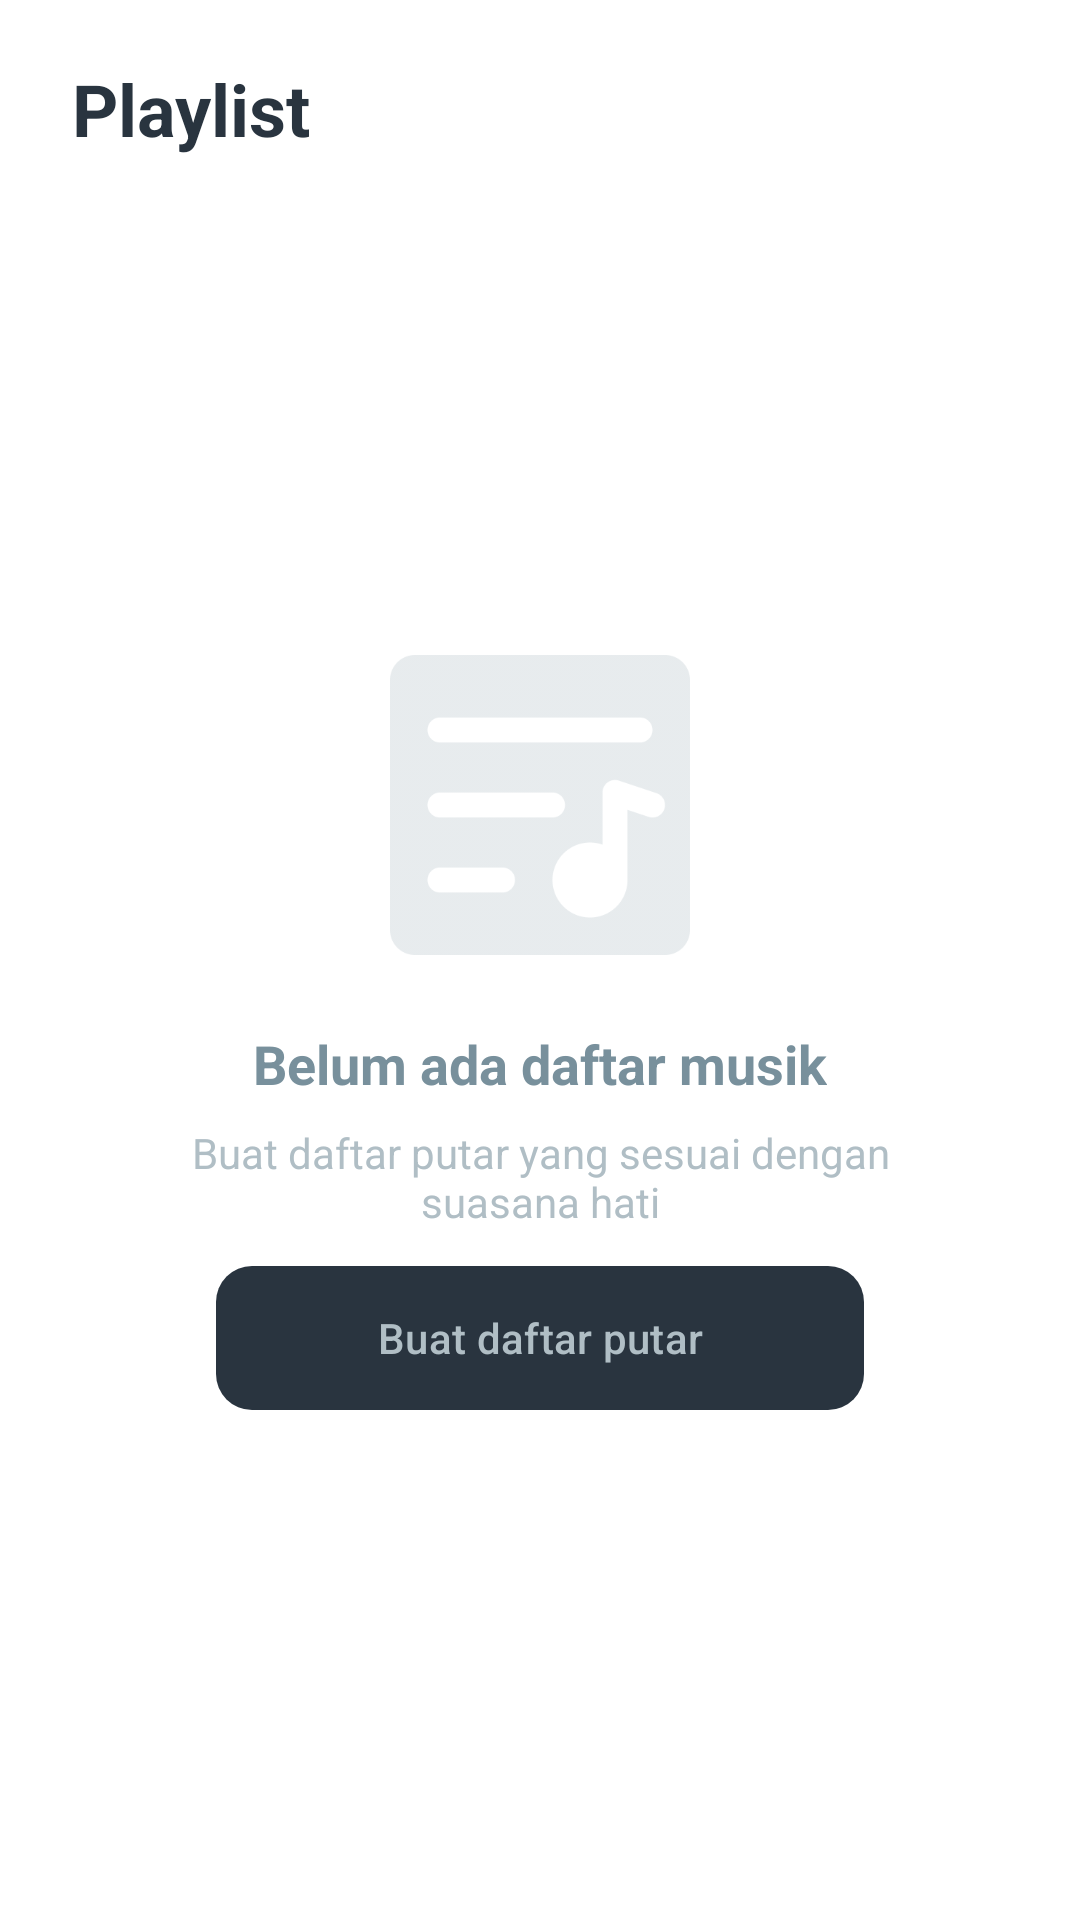

The Android layout XML behind this screen, and the referenced resources:
<!-- AndroidManifest.xml: application theme Theme.Mozzic -->
<!-- res/layout/fragment_playlist.xml -->
<?xml version="1.0" encoding="utf-8"?>
<androidx.constraintlayout.widget.ConstraintLayout
    xmlns:android="http://schemas.android.com/apk/res/android"
    xmlns:app="http://schemas.android.com/apk/res-auto"
    xmlns:tools="http://schemas.android.com/tools"
    android:layout_width="match_parent"
    android:layout_height="match_parent"
    android:background="@color/page_background"
    tools:context=".Fragments.PlaylistFragment">

    
    <TextView
        android:id="@+id/tvPlayHeader"
        android:layout_width="0dp"
        android:layout_height="wrap_content"
        android:layout_marginStart="24dp"
        android:layout_marginTop="20dp"
        android:layout_marginEnd="24dp"
        android:text="Playlist"
        android:textColor="@color/text_primary"
        android:textSize="24sp"
        android:textStyle="bold"
        app:layout_constraintEnd_toEndOf="parent"
        app:layout_constraintStart_toStartOf="parent"
        app:layout_constraintTop_toTopOf="parent" />

    
    <androidx.recyclerview.widget.RecyclerView
        android:id="@+id/rvPlaylists"
        android:layout_width="0dp"
        android:layout_height="0dp"
        android:visibility="gone"
        android:paddingHorizontal="16dp"
        android:paddingTop="8dp"
        android:paddingBottom="16dp"
        android:clipToPadding="false"
        app:layoutManager="androidx.recyclerview.widget.LinearLayoutManager"
        app:layout_constraintBottom_toBottomOf="parent"
        app:layout_constraintEnd_toEndOf="parent"
        app:layout_constraintStart_toStartOf="parent"
        app:layout_constraintTop_toBottomOf="@+id/tvPlayHeader" />

    
    <LinearLayout
        android:id="@+id/llEmptyPlay"
        android:layout_width="wrap_content"
        android:layout_height="wrap_content"
        android:gravity="center"
        android:orientation="vertical"
        android:padding="40dp"
        android:visibility="visible"
        app:layout_constraintBottom_toBottomOf="parent"
        app:layout_constraintEnd_toEndOf="parent"
        app:layout_constraintStart_toStartOf="parent"
        app:layout_constraintTop_toBottomOf="@+id/tvPlayHeader">

        <ImageView
            android:layout_width="100dp"
            android:layout_height="100dp"
            android:alpha="0.3"
            android:contentDescription="no music"
            app:srcCompat="@drawable/ph_playlist_fill"
            app:tint="@color/empty_icon_tint" />

        <TextView
            android:layout_width="wrap_content"
            android:layout_height="wrap_content"
            android:layout_marginTop="24dp"
            android:text="Belum ada daftar musik"
            android:textColor="@color/empty_text"
            android:textSize="18sp"
            android:textStyle="bold" />

        <TextView
            android:layout_width="wrap_content"
            android:layout_height="wrap_content"
            android:layout_marginTop="8dp"
            android:gravity="center"
            android:text="Buat daftar putar yang sesuai dengan suasana hati"
            android:textColor="@color/empty_text_secondary"
            android:textSize="14sp" />

        <com.google.android.material.button.MaterialButton
            android:id="@+id/btn_add_playlist"
            android:layout_width="match_parent"
            android:layout_height="56dp"
            android:layout_marginHorizontal="32dp"
            android:layout_marginTop="8dp"
            app:backgroundTint="@color/blue_main"
            app:cornerRadius="12dp"
            android:textColor="@color/text_hint"
            app:icon="@drawable/outline_add_24"
            app:iconTint="@color/text_on_button"
            app:iconGravity="textStart"
            android:text="Buat daftar putar"/>

    </LinearLayout>

    <com.google.android.material.floatingactionbutton.FloatingActionButton
        android:id="@+id/fab_add_playlist"
        android:layout_width="wrap_content"
        android:layout_height="wrap_content"
        android:layout_marginEnd="24dp"
        android:layout_marginBottom="24dp"
        android:contentDescription="Tambah Playlist"
        android:visibility="gone"
        app:backgroundTint="@color/blue_main"
        app:srcCompat="@drawable/outline_add_24"
        app:tint="@color/text_on_button"
        app:layout_constraintBottom_toBottomOf="parent"
        app:layout_constraintEnd_toEndOf="parent" />

</androidx.constraintlayout.widget.ConstraintLayout>
<!-- resources referenced by this layout -->
<resources>
  <color name="blue_main">#29343F</color>
  <color name="empty_icon_tint">#B0BEC5</color>
  <color name="empty_text">#78909C</color>
  <color name="empty_text_secondary">#B0BEC5</color>
  <color name="page_background">#FFFFFFFF</color>
  <color name="text_hint">#B0BEC5</color>
  <color name="text_on_button">#FFFFFFFF</color>
  <color name="text_primary">#29343F</color>
  <!-- drawable ph_playlist_fill: png bitmap (drawable, 6158 bytes) -->
  <style name="Theme.Mozzic" parent="Base.Theme.Mozzic" />
  <style name="Base.Theme.Mozzic" parent="Theme.Material3.DayNight.NoActionBar">
          <item name="colorPrimary">@color/accent</item>
          <item name="colorOnPrimary">@color/white</item>
          <item name="android:windowBackground">@color/page_background</item>
          <item name="android:statusBarColor">@color/page_background</item>
          <item name="android:navigationBarColor">@color/nav_bg_end</item>
          <item name="android:windowLightStatusBar">true</item>
      </style>
  <color name="accent">#4FC3F7</color>
  <color name="white">#FFFFFFFF</color>
  <color name="nav_bg_end">#29343F</color>
</resources>
